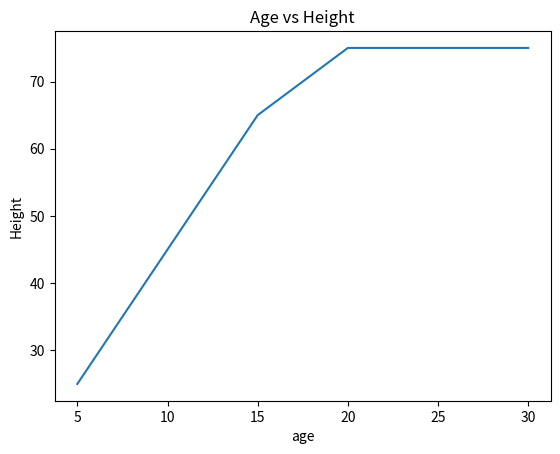

The matplotlib source for this figure:
import matplotlib.pyplot as plt

'''
函数图像
'''
# 使用列表数据作为坐标轴
age = [5, 10, 15, 20, 25, 30]

height = [25, 45, 65, 75, 75, 75]

plt.plot(age, height)

plt.title('Age vs Height')

plt.xlabel('age')

plt.ylabel('Height')

plt.show()
